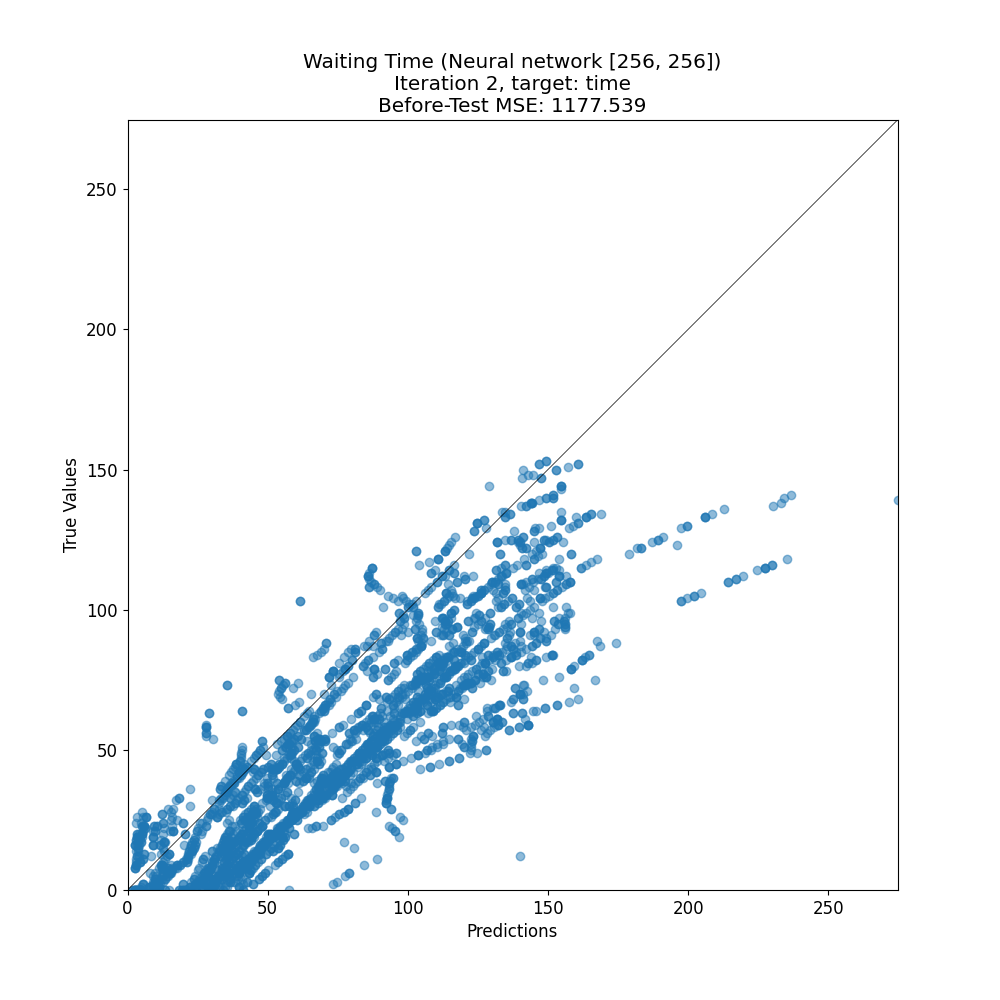

The file beside this chart, header and first rows:
target, prediction
9, 40.12
32, 51.81
36, 72.91
74, 121.1
48, 90.9
54, 105.7
26, 59.76
45, 111.3
125, 148.7
88, 134.8
58, 28.1
83, 110
54, 88.07
28, 44.88
2, 10.97
19, 50.29
62, 90.67
31, 58.54
2, 5.597
48, 65.1
107, 126.2
6, 33.05
77, 126.9
85, 81.32
12, 33.44
2, 23.98
16, 49.27
85, 131.7
17, 43.15
36, 68.16
21, 53.92
30, 66.71
106, 204.5
101, 151.7
72, 123
61, 131.7
91, 87.96
98, 103.8
77, 109.5
63, 82.39
30, 45.01
110, 152.8
71, 96.56
9, 18.7
16, 47.24
121, 113.4
6, 28.82
93, 115.7
125, 136.9
3, 42.76
50, 74.61
76, 94.06
97, 112.2
90, 103.4
70, 65.37
90, 93.2
23, 54.28
44, 107.9
37, 43.14
91, 136
... 2,833 more rows
